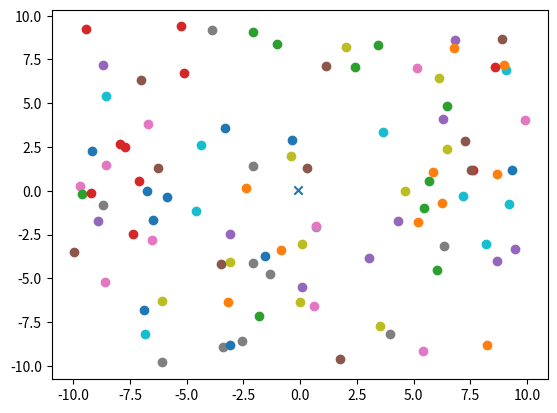

Write Python code to recreate this figure.
#!/usr/bin/env python
from __future__ import annotations
import random
from functools import reduce
from typing import List

try:
    import matplotlib.pyplot as plt

    plot = True

except ImportError:
    plot = False

random.seed(1234)  # get the same result each time


class Point3:
    """A 3D point class"""

    def __init__(self, x: float = 0.0, y: float = 0.0, z: float = 0.0) -> None:
        """Initialize a Point3 instance"""
        self.x = x
        self.y = y
        self.z = z
    @classmethod
    def rand_point(cls : Point3,range: float = 10.0) -> Point3:
        """Return a random point"""
        return Point3(
            random.uniform(-range, range),
            random.uniform(range, -range),
            random.uniform(-range, range),
        )

    def __add__(self, rhs: Point3) -> Point3:
        """Add two Point3 instances"""
        return Point3(self.x + rhs.x, self.y + rhs.y, self.z + rhs.z)

    def __truediv__(self, rhs) -> Point3:
        p = Point3(self.x, self.y, self.z)
        """Add two Point3 instances"""
        if isinstance(rhs, Point3):
            p.x /= rhs.x
            p.y /= rhs.y
            p.z /= rhs.z
        else:
            p.x /= rhs
            p.y /= rhs
            p.z /= rhs
        return p

    def __repr__(self) -> str:
        """Return a string representation of a Point3"""
        return f"Point3({self.x}, {self.y}, {self.z})"

    def __iter__(self):
        yield self.x
        yield self.y
        yield self.z


# create 10 random points
points = [Point3.rand_point() for i in range(100)]
print(points)
# use reduce to find the centroid of the points

centroid = reduce(lambda p1, p2: p1 + p2, points) / len(points)
print(centroid)

# This code does about the same thing as above
c = Point3(0, 0, 0)
for p in points:
    c += p
print(c / len(points))

if plot:
    for x, y, _ in points:
        plt.scatter(x, y)
    plt.scatter(centroid.x, centroid.y, marker="x")
    plt.show()
